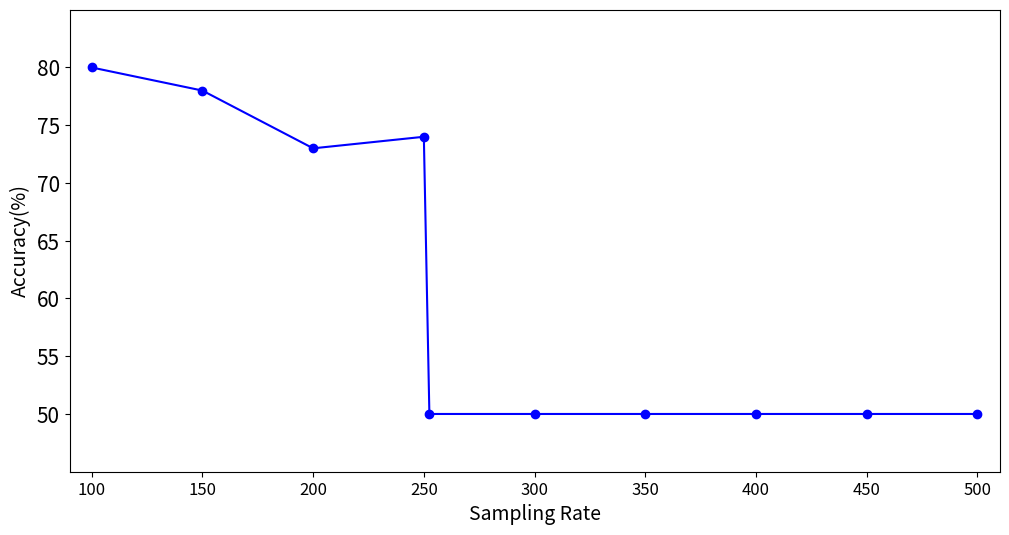

Recreate this plot in Python.
# import matplotlib.pyplot as plt

# # Data for x and y axes based on the description
# x = [100, 150, 200, 250,252.5,300, 350, 400, 450, 500]
# y = [80, 78, 73, 74, 50,50,50, 50, 50, 50]

# # Create a plot
# plt.figure(figsize=(12, 6))  # Set the figure size if needed

# # Plot the data
# plt.plot(x, y, 'b-', marker='o')  # 'b-' means a blue line, and marker='o' adds circle markers

# # Set x and y axis labels
# plt.xlabel('Sampling Rate')
# plt.ylabel('Accuracy')

# # Set axis limits to start x-axis from 0
# plt.xlim(0, max(x))
# plt.ylim(45, 85)

# # Display the plot
# plt.show()

# import matplotlib.pyplot as plt

# # Data for x and y axes based on the description
# x = [100, 150, 200, 250, 252.5, 300, 350, 400, 450, 500]
# y = [80, 78, 73, 74, 50, 50, 50, 50, 50, 50]

# # Create a plot
# plt.figure(figsize=(12, 6))  # Set the figure size

# # Plot the data
# plt.plot(x, y, 'b-', marker='o')  # 'b-' means a blue line, and marker='o' adds circle markers

# # Set x and y axis labels
# plt.xlabel('Sampling Rate')
# plt.ylabel('Accuracy')

# # Set specific ticks for x and y axes
# plt.xticks([100, 150, 200, 250, 300, 350, 400, 450, 500])
# plt.yticks([50, 60, 70, 80, 90, 100])

# # Set axis limits to make sure the ticks are displayed properly
# plt.xlim(90, 510)
# plt.ylim(45, 105)

# # Display the plot
# plt.show()

import matplotlib.pyplot as plt

# Data for x and y axes based on the description
x = [100, 150, 200, 250, 252.5, 300, 350, 400, 450, 500]
y = [80, 78, 73, 74, 50, 50, 50, 50, 50, 50]

# Create a plot
plt.figure(figsize=(12, 6))  # Set the figure size

# Plot the data
plt.plot(x, y, 'b-', marker='o')  # 'b-' means a blue line, and marker='o' adds circle markers

# Set x and y axis labels with increased font size
plt.xlabel('Sampling Rate', fontsize=14)
plt.ylabel('Accuracy(%)', fontsize=14)

# Set specific ticks for x and y axes with increased font size for ticks
plt.xticks([100, 150, 200, 250, 300, 350, 400, 450, 500], fontsize=12)
plt.yticks([50,55, 60,65, 70,75, 80], fontsize=15)

# Set axis limits to make sure the ticks are displayed properly
plt.xlim(90, 510)
plt.ylim(45, 85)

# Display the plot
plt.show()